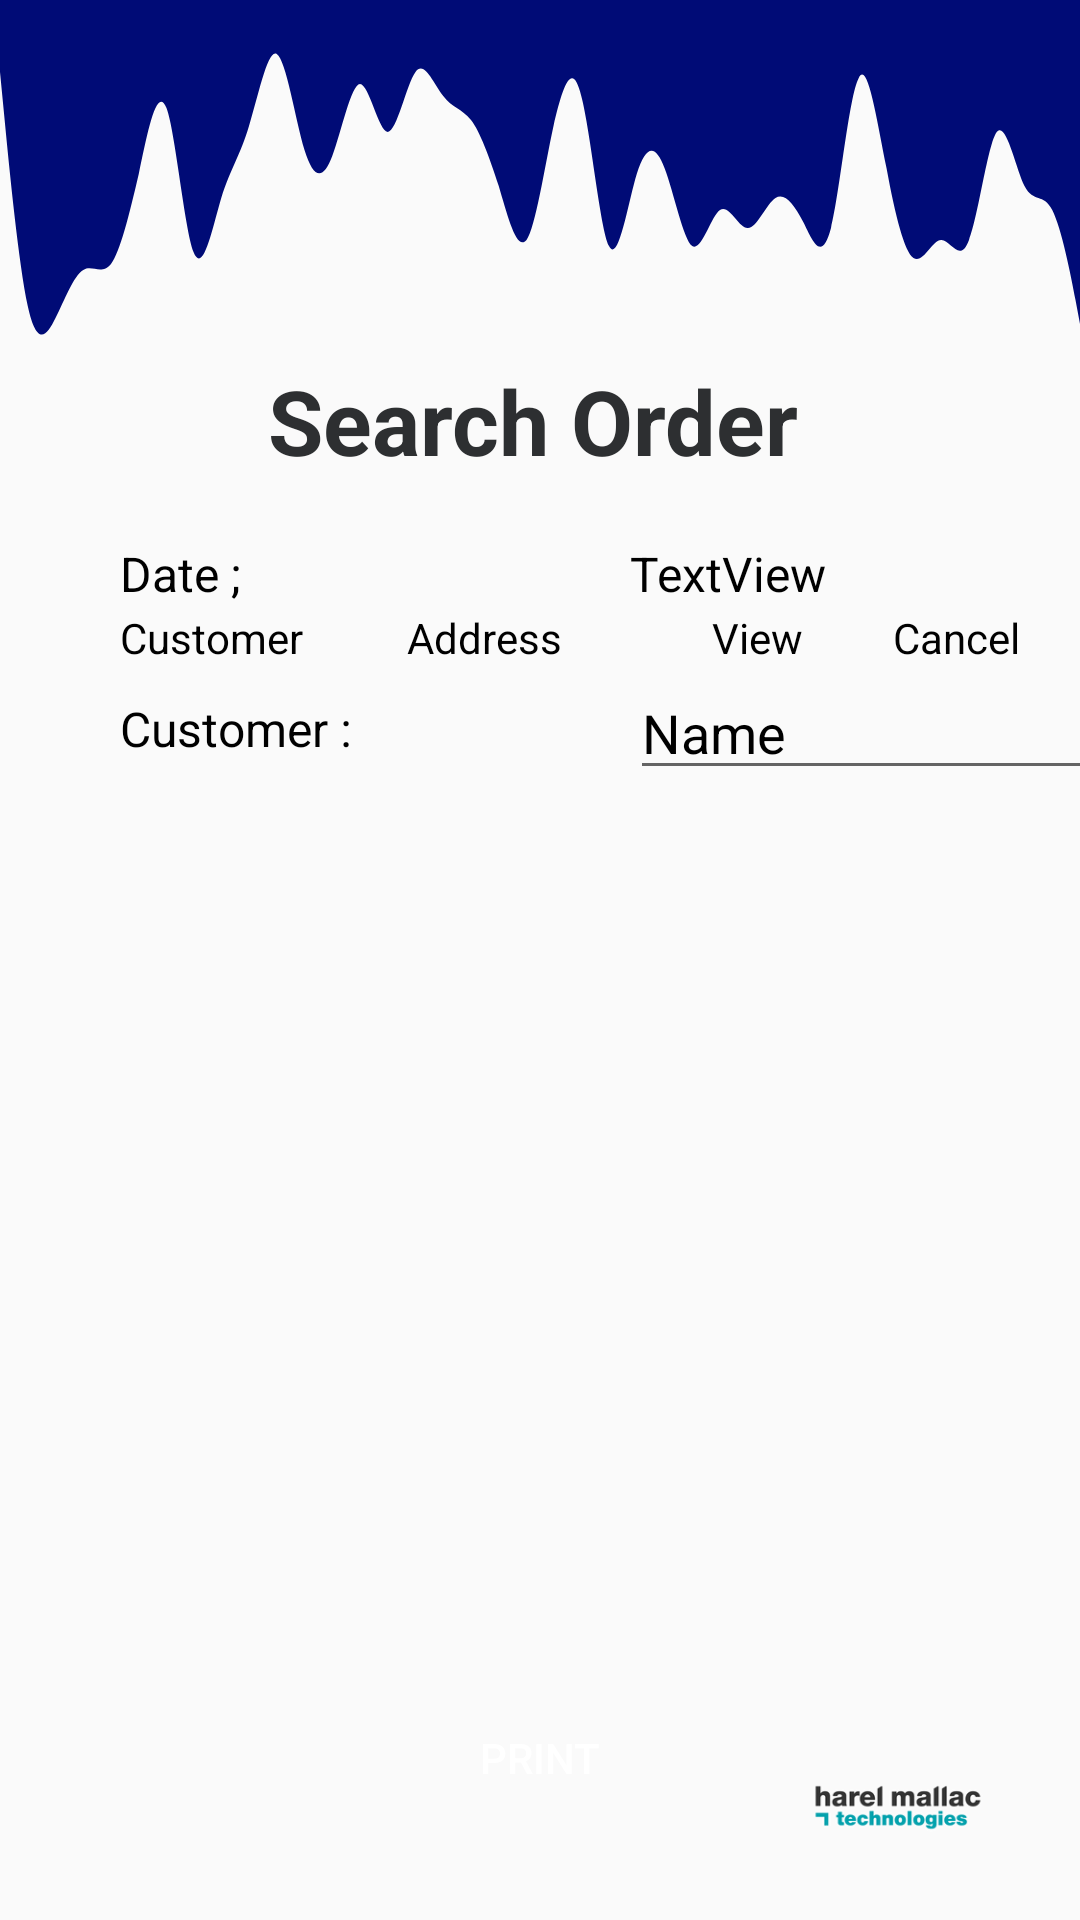

Layout XML and referenced resources for this Android screen:
<!-- AndroidManifest.xml: application theme AppTheme -->
<!-- res/layout/activity_admin_search_order.xml -->
<?xml version="1.0" encoding="utf-8"?>
<androidx.constraintlayout.widget.ConstraintLayout xmlns:android="http://schemas.android.com/apk/res/android"
    xmlns:app="http://schemas.android.com/apk/res-auto"
    xmlns:tools="http://schemas.android.com/tools"
    android:layout_width="match_parent"
    android:layout_height="match_parent"
    tools:context=".DailySalesReportActivity">

    <View
        android:id="@+id/waveView2"
        android:layout_width="0dp"
        android:layout_height="120dp"
        android:background="@drawable/wavy"
        app:layout_constraintEnd_toEndOf="parent"
        app:layout_constraintHorizontal_bias="1.0"
        app:layout_constraintStart_toStartOf="parent"
        app:layout_constraintTop_toTopOf="parent" />

    <ImageView
        android:id="@+id/imageView3"
        android:layout_width="64dp"
        android:layout_height="75dp"
        app:layout_constraintBottom_toBottomOf="parent"
        app:layout_constraintEnd_toEndOf="parent"
        app:layout_constraintHorizontal_bias="0.903"
        app:layout_constraintStart_toStartOf="parent"
        app:srcCompat="@drawable/hmt_logo" />

    <TextView
        android:id="@+id/subTitle"
        android:layout_width="wrap_content"
        android:layout_height="wrap_content"
        android:text="Search Order"
        android:textColor="#2D2F31"
        android:textSize="30sp"
        android:textStyle="bold"
        app:layout_constraintBottom_toBottomOf="parent"
        app:layout_constraintEnd_toEndOf="parent"
        app:layout_constraintHorizontal_bias="0.488"
        app:layout_constraintStart_toStartOf="parent"
        app:layout_constraintTop_toBottomOf="@+id/waveView2"
        app:layout_constraintVertical_bias="0.0" />

    <ListView
        android:id="@+id/LVSord"
        android:layout_width="match_parent"
        android:layout_height="300dp"
        android:layout_marginBottom="30dp"
        android:divider="@android:color/transparent"
        android:dividerHeight="3dp"
        app:layout_constraintBottom_toTopOf="@+id/button5"
        app:layout_constraintEnd_toEndOf="parent"
        app:layout_constraintHorizontal_bias="1.0"
        app:layout_constraintStart_toStartOf="parent" />

    <Button
        android:id="@+id/button5"
        android:layout_width="wrap_content"
        android:layout_height="wrap_content"
        android:layout_marginBottom="30dp"
        android:text="Print"
        android:textColor="@color/design_default_color_background"
        app:layout_constraintBottom_toBottomOf="parent"
        app:layout_constraintEnd_toEndOf="parent"
        app:layout_constraintStart_toStartOf="parent"
        android:background="@drawable/round_button"/>

    <TextView
        android:id="@+id/textView72"
        android:layout_width="wrap_content"
        android:layout_height="wrap_content"
        android:layout_marginStart="40dp"
        android:layout_marginTop="20dp"
        android:text="Date ; "
        android:textColor="@color/design_default_color_on_secondary"
        android:textSize="16sp"
        app:layout_constraintStart_toStartOf="parent"
        app:layout_constraintTop_toBottomOf="@+id/subTitle" />

    <TextView
        android:id="@+id/textView73"
        android:layout_width="wrap_content"
        android:layout_height="wrap_content"
        android:layout_marginStart="40dp"
        android:layout_marginTop="30dp"
        android:text="Customer : "
        android:textColor="@color/design_default_color_on_secondary"
        android:textSize="16sp"
        app:layout_constraintStart_toStartOf="parent"
        app:layout_constraintTop_toBottomOf="@+id/textView72" />

    <TextView
        android:id="@+id/sOrdDate"
        android:layout_width="wrap_content"
        android:layout_height="wrap_content"
        android:layout_marginStart="210dp"
        android:layout_marginTop="20dp"
        android:text="TextView"
        android:textColor="@color/design_default_color_on_secondary"
        android:textSize="16sp"
        app:layout_constraintStart_toStartOf="parent"
        app:layout_constraintTop_toBottomOf="@+id/subTitle" />

    <EditText
        android:id="@+id/CRtime"
        android:layout_width="170dp"
        android:layout_height="wrap_content"
        android:layout_marginStart="210dp"
        android:layout_marginTop="20dp"
        android:text="Name"
        android:textColor="@color/design_default_color_on_secondary"
        app:layout_constraintStart_toStartOf="parent"
        app:layout_constraintTop_toBottomOf="@+id/sOrdDate" />

    <TextView
        android:id="@+id/textView77"
        android:layout_width="wrap_content"
        android:layout_height="wrap_content"
        android:layout_marginStart="40dp"
        android:layout_marginBottom="10dp"
        android:text="Customer"
        android:textColor="@color/design_default_color_on_secondary"
        app:layout_constraintBottom_toTopOf="@+id/LVSord"
        app:layout_constraintStart_toStartOf="parent" />

    <TextView
        android:id="@+id/textView78"
        android:layout_width="wrap_content"
        android:layout_height="wrap_content"
        android:layout_marginEnd="20dp"
        android:layout_marginBottom="10dp"
        android:text="Cancel"
        android:textColor="@color/design_default_color_on_secondary"
        app:layout_constraintBottom_toTopOf="@+id/LVSord"
        app:layout_constraintEnd_toEndOf="parent" />

    <TextView
        android:id="@+id/textView112"
        android:layout_width="wrap_content"
        android:layout_height="wrap_content"
        android:layout_marginEnd="30dp"
        android:layout_marginBottom="10dp"
        android:text="View"
        android:textColor="@color/design_default_color_on_secondary"
        app:layout_constraintBottom_toTopOf="@+id/LVSord"
        app:layout_constraintEnd_toStartOf="@+id/textView78" />

    <TextView
        android:id="@+id/textView113"
        android:layout_width="wrap_content"
        android:layout_height="wrap_content"
        android:layout_marginEnd="50dp"
        android:layout_marginBottom="10dp"
        android:text="Address"
        android:textColor="@color/design_default_color_on_secondary"
        app:layout_constraintBottom_toTopOf="@+id/LVSord"
        app:layout_constraintEnd_toStartOf="@+id/textView112" />

</androidx.constraintlayout.widget.ConstraintLayout>
<!-- resources referenced by this layout -->
<resources>
  <!-- drawable hmt_logo: png bitmap (drawable, 8776 bytes) -->
  <!-- drawable wavy: vector/xml drawable (drawable, 2224 chars, omitted) -->
  <style name="AppTheme" parent="Theme.AppCompat.Light.NoActionBar">
          
          <item name="colorPrimary">#000b76</item>
          <item name="colorPrimaryDark">#000b76</item>
          <item name="colorAccent">#000b76</item>
      </style>
</resources>
